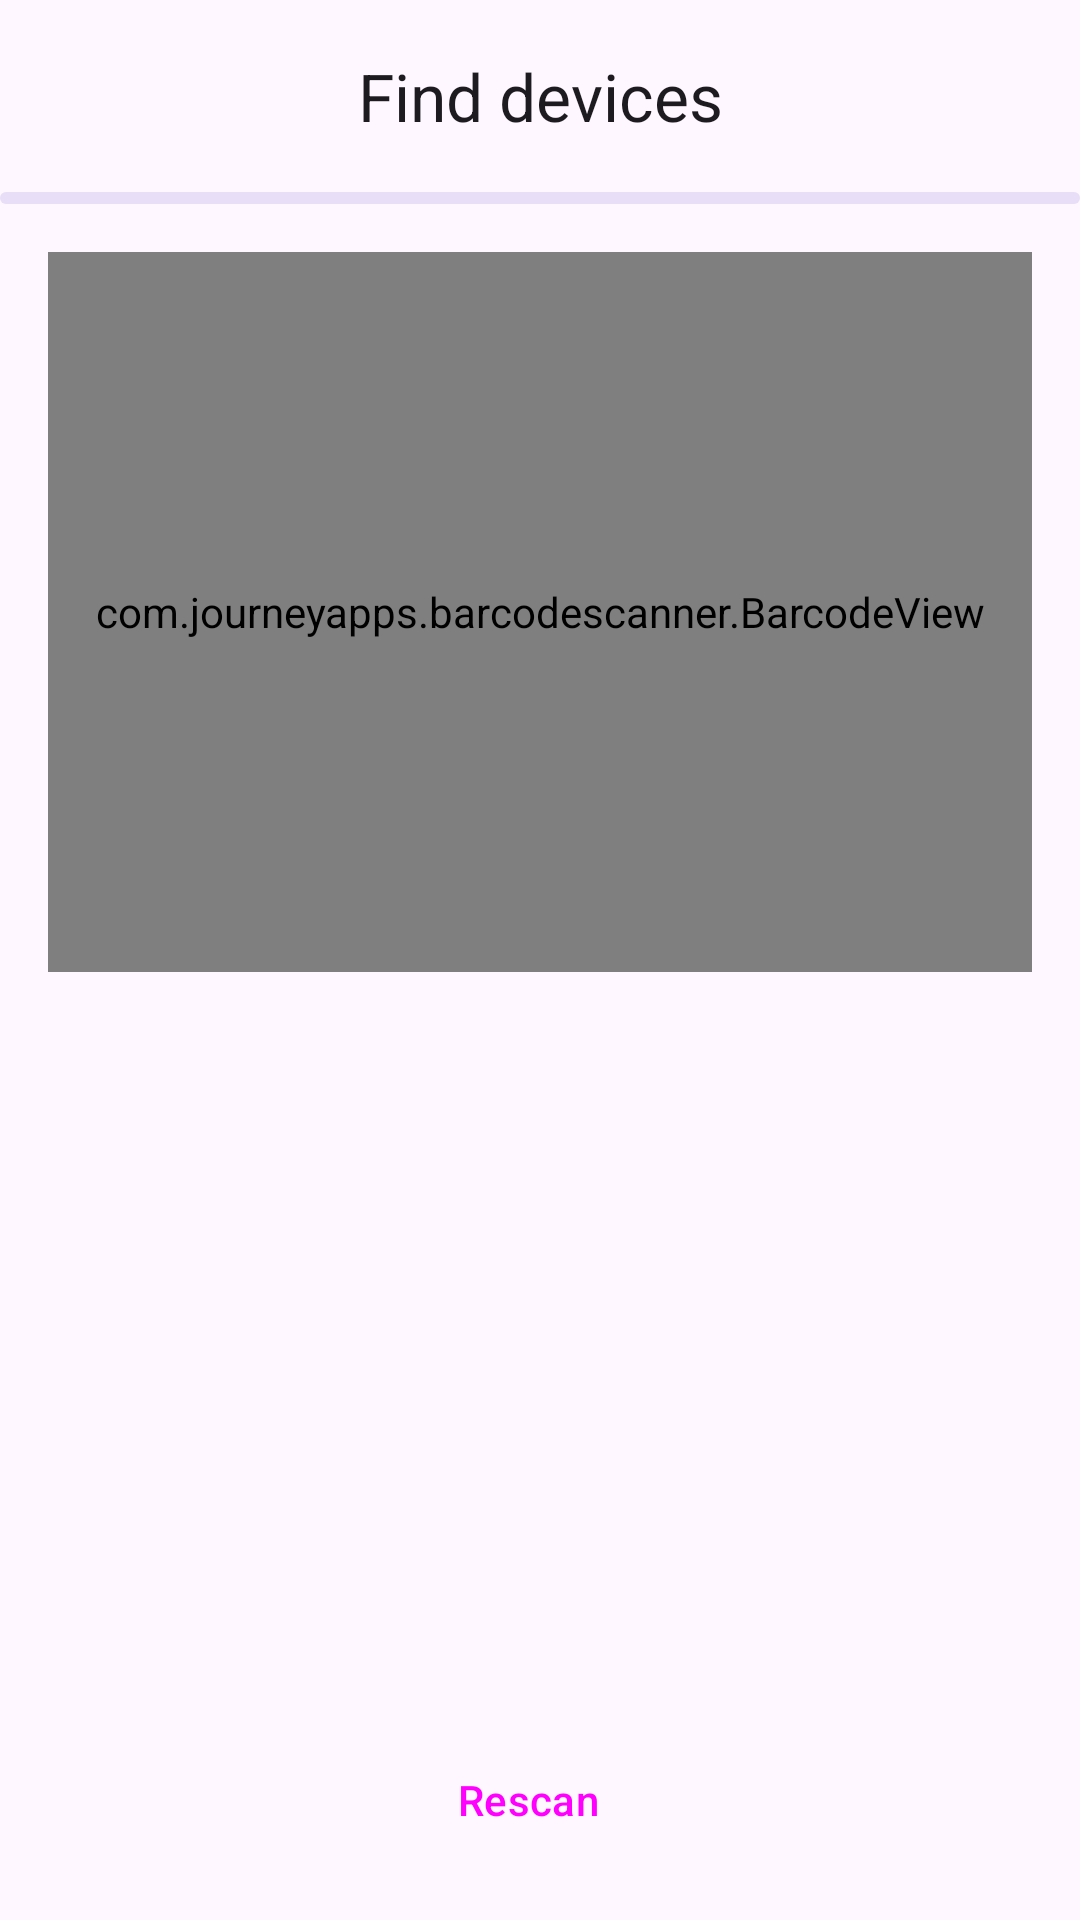

This screen was rendered from an Android layout file. Write that file and the resources it references.
<!-- AndroidManifest.xml: application theme Theme.FreeShare -->
<!-- res/layout/fragment_find_device.xml -->
<?xml version="1.0" encoding="utf-8"?>
<androidx.coordinatorlayout.widget.CoordinatorLayout xmlns:android="http://schemas.android.com/apk/res/android"
    xmlns:app="http://schemas.android.com/apk/res-auto"


    xmlns:tools="http://schemas.android.com/tools"
    android:layout_width="match_parent"
    android:layout_height="match_parent">

    <com.google.android.material.appbar.AppBarLayout
        android:id="@+id/appbar"
        android:fitsSystemWindows="true"
        android:layout_width="match_parent"
        android:layout_height="wrap_content">

        <com.google.android.material.appbar.MaterialToolbar
            android:id="@+id/toolbar"
            android:layout_width="match_parent"
            android:layout_height="?attr/actionBarSize"
            app:title="@string/find_devices"
            app:titleCentered="true"
            app:navigationIcon="@drawable/ic_baseline_arrow_back_24"/>

    </com.google.android.material.appbar.AppBarLayout>

    <androidx.constraintlayout.widget.ConstraintLayout
        android:id="@+id/constraint"
        android:layout_width="match_parent"
        android:layout_height="match_parent"
        app:layout_behavior="com.google.android.material.appbar.AppBarLayout$ScrollingViewBehavior">

        <com.google.android.material.progressindicator.LinearProgressIndicator
            android:id="@+id/fragment_find_device_device_linear_progress_ind"
            android:layout_width="0dp"
            android:layout_height="wrap_content"
            android:indeterminate="true"
            app:layout_constraintEnd_toEndOf="parent"
            app:layout_constraintStart_toStartOf="parent"
            app:layout_constraintTop_toTopOf="parent" />

        <FrameLayout

            android:layout_width="match_parent"
            android:layout_height="0dp"
            app:layout_constraintBottom_toTopOf="@+id/fragment_find_device_device_list"
            app:layout_constraintEnd_toEndOf="parent"
            app:layout_constraintStart_toStartOf="parent"
            app:layout_constraintTop_toBottomOf="@+id/fragment_find_device_device_linear_progress_ind">

            <com.journeyapps.barcodescanner.BarcodeView
                android:id="@+id/barcodeView"
                android:layout_width="match_parent"
                android:layout_height="match_parent"
                android:layout_margin="@dimen/sixteen_dp"
                android:clipToOutline="true"
                android:background="@drawable/round_rect"/>

        </FrameLayout>

        <ListView
            android:id="@+id/fragment_find_device_device_list"
            android:layout_width="0dp"
            android:layout_height="300dp"
            app:layout_constraintBottom_toBottomOf="parent"
            app:layout_constraintEnd_toEndOf="parent"
            app:layout_constraintStart_toStartOf="parent">

        </ListView>

    </androidx.constraintlayout.widget.ConstraintLayout>

    <Button
        android:id="@+id/fragment_find_device_rescan"
        style="@style/Widget.Material3.Button.OutlinedButton.Icon"
        android:layout_width="match_parent"
        android:layout_height="wrap_content"
        android:layout_gravity="center_horizontal|bottom"
        android:layout_margin="@dimen/sixteen_dp"
        android:text="@string/rescan"
        app:icon="@drawable/ic_baseline_refresh_24"
        app:iconGravity="textStart"
        app:layout_constraintBottom_toBottomOf="parent"
        app:layout_constraintEnd_toEndOf="parent"
        app:layout_constraintHorizontal_bias="0.5"
        app:layout_constraintStart_toStartOf="parent"
        app:layout_constraintTop_toTopOf="parent" />

</androidx.coordinatorlayout.widget.CoordinatorLayout>
<!-- resources referenced by this layout -->
<resources>
  <dimen name="sixteen_dp">16dp</dimen>
  <!-- drawable round_rect (drawable) -->
  <?xml version="1.0" encoding="utf-8"?>
  <layer-list xmlns:android="http://schemas.android.com/apk/res/android">
  
      <item>
  
          <shape>
  
              <corners android:radius="@dimen/eight_dp"/>
          </shape>
  
      </item>
  
  </layer-list>
  <string name="find_devices">Find devices</string>
  <string name="rescan">Rescan</string>
  <style name="Theme.FreeShare" parent="Theme.Material3.DayNight.NoActionBar">
          
          <item name="colorPrimary">@color/purple_500</item>
          <item name="colorPrimaryVariant">@color/purple_700</item>
          <item name="colorOnPrimary">@color/white</item>
          
          <item name="colorSecondary">@color/teal_200</item>
          <item name="colorSecondaryVariant">@color/teal_700</item>
          <item name="colorOnSecondary">@color/black</item>
  
          
      </style>
  <dimen name="eight_dp">8dp</dimen>
  <color name="purple_500">#FF6200EE</color>
  <color name="purple_700">#FF3700B3</color>
  <color name="white">#FFFFFFFF</color>
  <color name="teal_200">#FF03DAC5</color>
  <color name="teal_700">#FF018786</color>
  <color name="black">#FF000000</color>
</resources>
